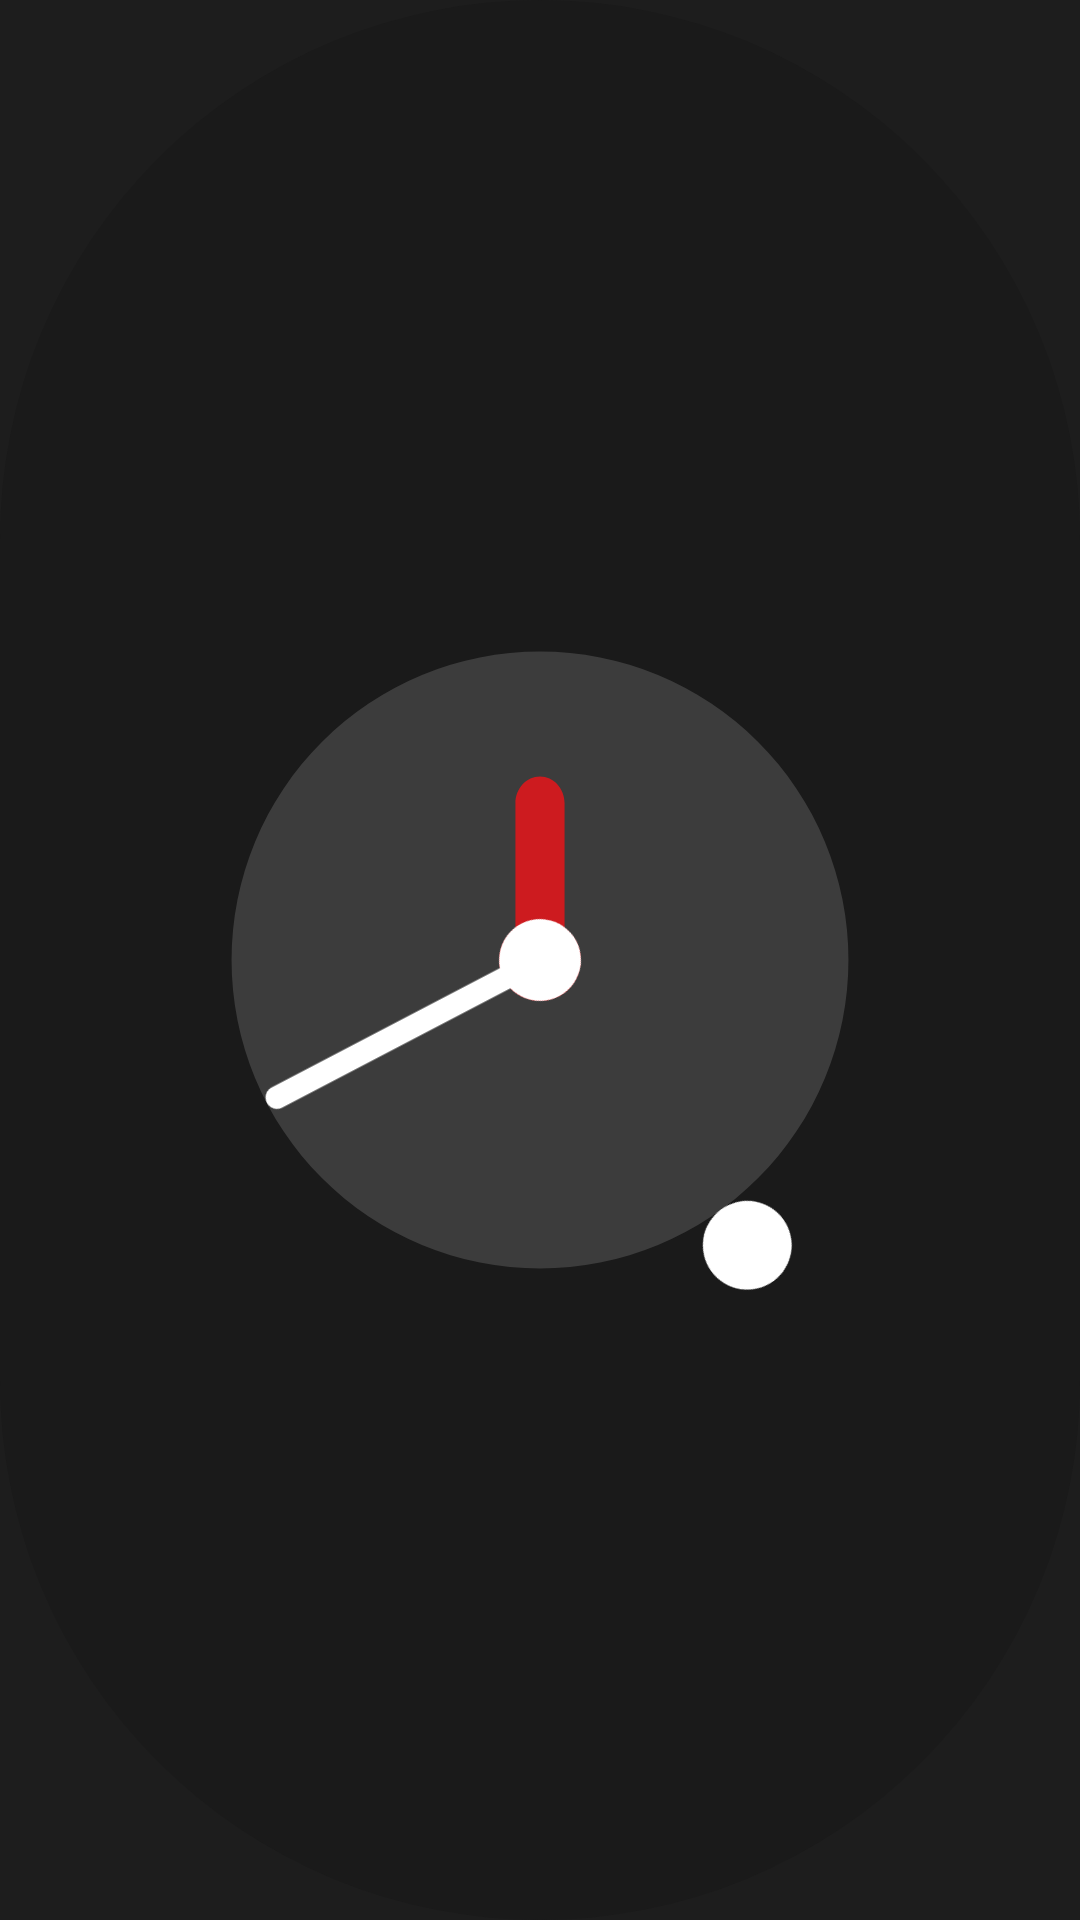

Android layout source for this screen:
<!-- AndroidManifest.xml: application theme AppTheme -->
<!-- res/layout/glow_circle_analog_clock_widget_you.xml -->
<?xml version="1.0" encoding="utf-8"?>
<RelativeLayout xmlns:android="http://schemas.android.com/apk/res/android"
    android:id="@+id/ana_12"
    android:layout_width="300dp"
    android:layout_height="300dp"
    android:layout_gravity="center"
    android:padding="0.0dip"
    android:theme="@style/AppTheme.Overlay">

    <ImageView
        android:id="@+id/background_image_improve"
        android:layout_width="match_parent"
        android:layout_height="match_parent"
        android:layout_centerInParent="true"
        android:src="@drawable/rounded_bg_20"
        android:visibility="gone" />

    <ImageView
        android:id="@+id/background_image_improve_light"
        android:layout_width="match_parent"
        android:layout_height="match_parent"
        android:layout_centerInParent="true"
        android:src="@drawable/rounded_bg_20_light_r"
        android:visibility="gone" />

    <ImageView
        android:id="@+id/background_image"
        android:layout_width="match_parent"
        android:layout_height="match_parent"
        android:layout_centerInParent="true"
        android:src="@drawable/rounder_glow_bg8_36" />

    <ImageView
        android:id="@+id/background_border"
        android:layout_width="match_parent"
        android:layout_height="match_parent"
        android:layout_centerInParent="true" />

    <ImageView
        android:id="@+id/dail"
        android:layout_width="wrap_content"
        android:layout_height="wrap_content"
        android:layout_centerInParent="true"
        android:src="@drawable/analog_round5" />

    <ImageView
        android:id="@+id/custom_hour_hand"
        android:layout_width="wrap_content"
        android:layout_height="wrap_content"
        android:layout_centerInParent="true"
        android:background="@android:color/transparent"
        android:src="@drawable/hour_faces2" />

    <AnalogClock
        android:id="@+id/simpleAnalogClock"
        android:layout_width="wrap_content"
        android:layout_height="wrap_content"
        android:layout_centerInParent="true"
        android:dial="@drawable/analog_round5in"
        android:hand_hour="@drawable/hour_faces22"
        android:hand_minute="@drawable/minute_face_greens2"
        android:hand_second="@drawable/seconds2" />
</RelativeLayout>
<!-- resources referenced by this layout -->
<resources>
  <!-- drawable rounded_bg_20_light_r (drawable) -->
  <?xml version="1.0" encoding="utf-8"?>
  <shape android:shape="rectangle"
    xmlns:android="http://schemas.android.com/apk/res/android">
      <solid android:color="#33000000" />
      <corners android:radius="1000.0dip" />
  </shape>
  <!-- drawable rounder_glow_bg8_36 (drawable) -->
  <?xml version="1.0" encoding="utf-8"?>
  <layer-list
    xmlns:android="http://schemas.android.com/apk/res/android">
      <item>
          <shape android:shape="rectangle">
              <stroke android:width="0.0dip" android:color="@color/black" />
              <solid android:color="@color/clock_face_bg_color"/>
              <corners android:radius="1000.0dip" />
          </shape>
      </item>
  </layer-list>
  <color name="clock_second_hand_color">#cd1b1f</color>
  <color name="black">#000000</color>
  <color name="clock_face_bg_color">#1A1A1A</color>
  <color name="bg_color">#1C1E1F</color>
  <color name="md_theme_background">#1d1d1d</color>
  <color name="md_theme_surface">#1d1d1d</color>
  <color name="md_theme_onSurface">#f1f1f1</color>
  <color name="md_theme_primary">#ff0049</color>
  <color name="md_theme_onPrimary">#ffffff</color>
  <color name="md_theme_error">#ba1a1a</color>
  <color name="md_theme_errorContainer">#ffdad6</color>
  <color name="md_theme_onError">#ffffff</color>
  <color name="md_theme_onErrorContainer">#410002</color>
  <color name="md_theme_onBackground">#f1f1f1</color>
  <color name="md_theme_inverseSurface">#f1f1f1</color>
  <color name="md_theme_inverseOnSurface">#1d1d1d</color>
  <color name="md_theme_inversePrimary">#ff0049</color>
  <color name="md_theme_primaryContainer">#ff0049</color>
  <color name="md_theme_onPrimaryContainer">#ffffff</color>
  <color name="md_theme_secondary">#6c696d</color>
  <color name="md_theme_onSecondary">#ffffff</color>
  <color name="md_theme_secondaryContainer">#3b393e</color>
  <color name="md_theme_onSecondaryContainer">#f1f1f1</color>
  <color name="md_theme_tertiary">#2c2b2d</color>
  <color name="md_theme_onTertiary">#f1f1f1</color>
  <color name="md_theme_tertiaryContainer">#2c2b2d</color>
  <color name="md_theme_onTertiaryContainer">#f1f1f1</color>
  <color name="md_theme_outline">#3b393e</color>
  <color name="md_theme_outlineVariant">#2c2b2d</color>
  <color name="md_theme_surfaceVariant">#2c2b2d</color>
  <color name="md_theme_onSurfaceVariant">#f1f1f1</color>
  <color name="md_theme_onPrimaryFixed">#ffffff</color>
  <color name="md_theme_onPrimaryFixedVariant">#ffffff</color>
  <color name="md_theme_onSecondaryFixed">#ffffff</color>
  <color name="md_theme_onSecondaryFixedVariant">#f1f1f1</color>
  <color name="md_theme_onTertiaryFixed">#ffffff</color>
  <color name="md_theme_onTertiaryFixedVariant">#f1f1f1</color>
  <color name="md_theme_primaryFixed">#ff0049</color>
  <color name="md_theme_primaryFixedDim">#cc003a</color>
  <color name="md_theme_secondaryFixed">#6c696d</color>
  <color name="md_theme_secondaryFixedDim">#5a5860</color>
  <color name="md_theme_tertiaryFixed">#2c2b2d</color>
  <color name="md_theme_tertiaryFixedDim">#232224</color>
  <color name="md_theme_surfaceBright">#3b393e</color>
  <color name="md_theme_surfaceContainer">#2c2b2d</color>
  <color name="md_theme_surfaceContainerHigh">#3b393e</color>
  <color name="md_theme_surfaceContainerHighest">#4a484d</color>
  <color name="md_theme_surfaceContainerLow">#232224</color>
  <color name="md_theme_surfaceContainerLowest">#1a191b</color>
  <color name="md_theme_surfaceDim">#1d1d1d</color>
  <color name="bg_color_1">#2A2D2E</color>
  <color name="bg_color_1_dark">#2A2D2E</color>
  <color name="bg_color_2">#6A6A6B</color>
  <color name="bg_color_2_dark">#6A6A6B</color>
  <color name="bg_color_3">#3A3B3D</color>
  <color name="bg_color_inverse">#f1f1f1</color>
  <color name="bg_color_ui">#ececec</color>
  <color name="card_ui">#2c2b2d</color>
  <color name="redf">#E22E31</color>
  <color name="red_light">#f1f1f1</color>
</resources>
